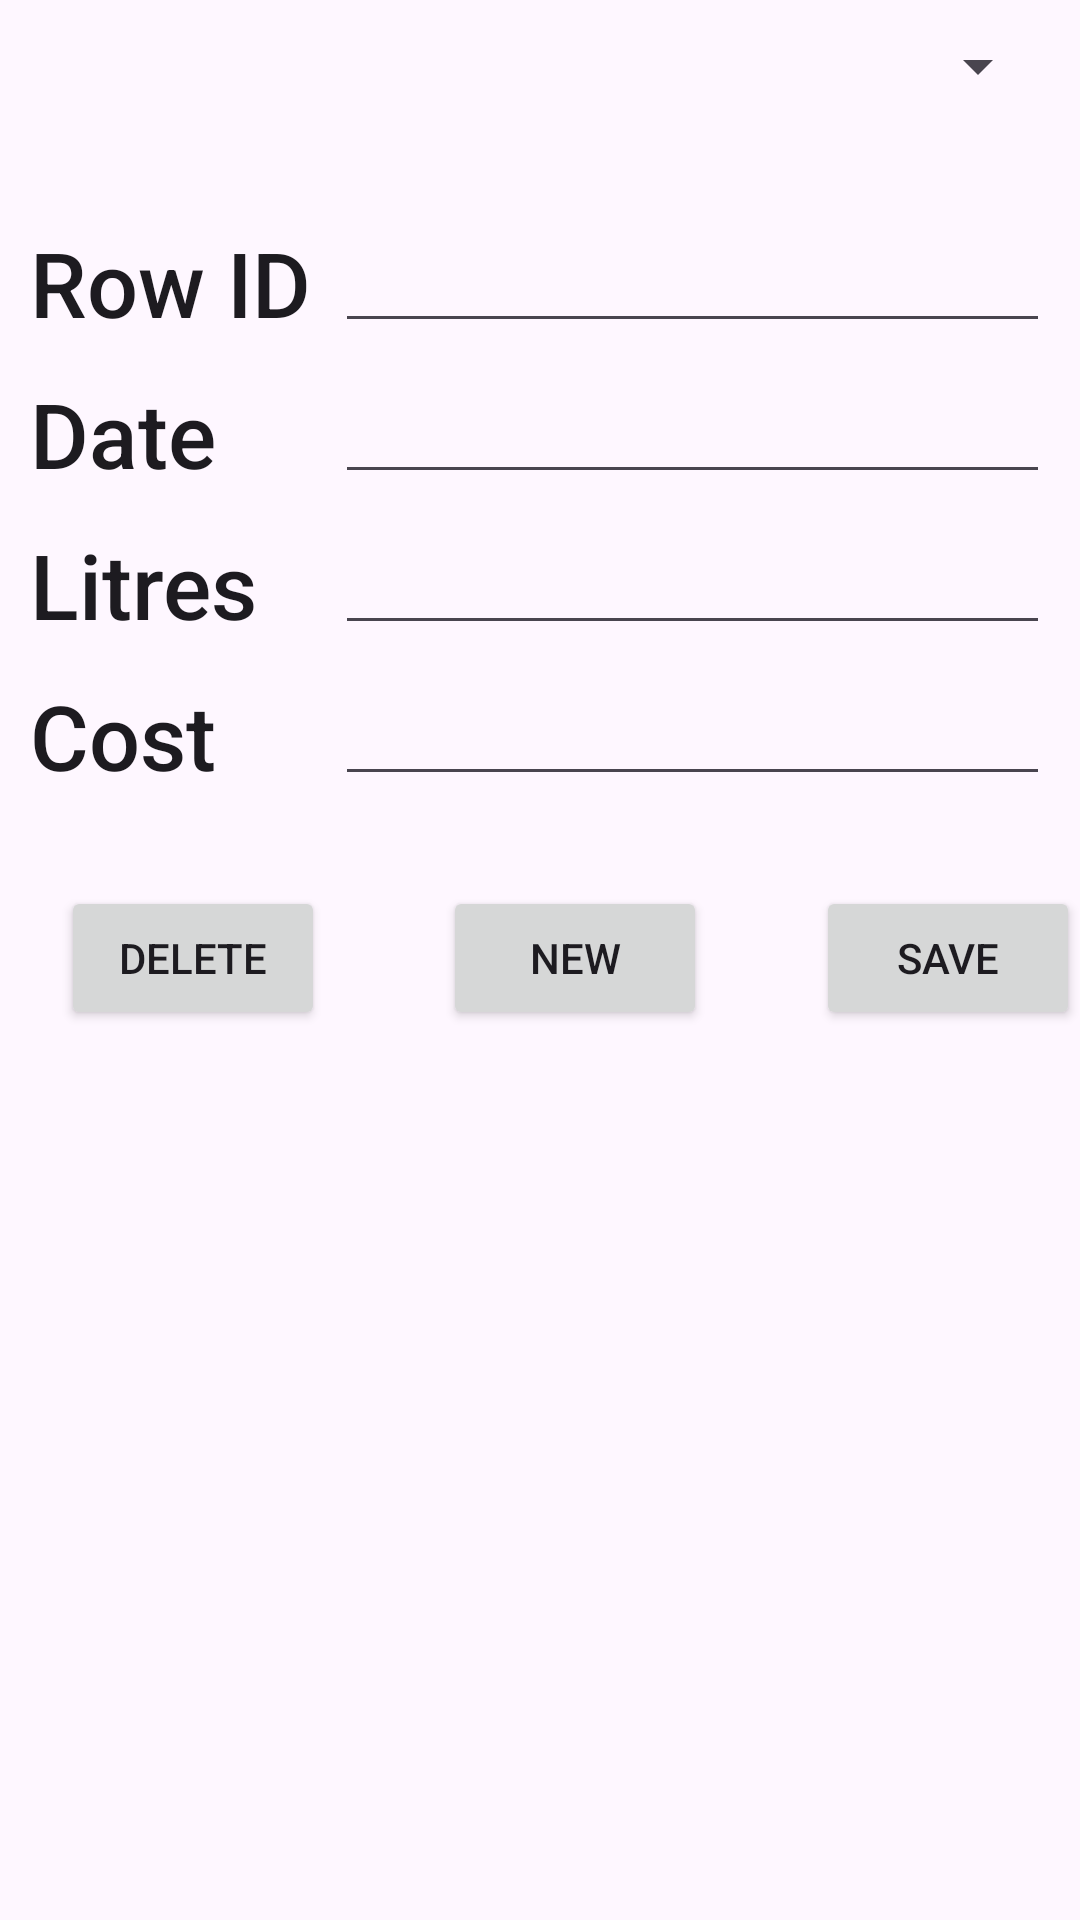

The Android layout XML behind this screen, and the referenced resources:
<!-- AndroidManifest.xml: application theme Theme.ANDROIDDemos -->
<!-- res/layout/activity_fuel_tracker.xml -->
<?xml version="1.0" encoding="utf-8"?>
<androidx.constraintlayout.widget.ConstraintLayout xmlns:android="http://schemas.android.com/apk/res/android"
    xmlns:app="http://schemas.android.com/apk/res-auto"
    xmlns:tools="http://schemas.android.com/tools"
    android:layout_width="match_parent"
    android:layout_height="match_parent"
    tools:context=".sqlite_demo.FuelTrackerActivity">

    <LinearLayout
        android:layout_width="match_parent"
        android:layout_height="match_parent"
        android:orientation="vertical"
        app:layout_constraintBottom_toBottomOf="parent"
        app:layout_constraintEnd_toEndOf="parent"
        app:layout_constraintHorizontal_bias="0.0"
        app:layout_constraintStart_toStartOf="parent"
        app:layout_constraintTop_toTopOf="parent">


        <LinearLayout
            android:layout_width="match_parent"
            android:layout_height="wrap_content"
            android:layout_marginLeft="10dp"
            android:layout_marginTop="10dp"
            android:layout_marginRight="10dp"
            android:orientation="horizontal"
            tools:visibility="visible">

            <Spinner
                android:id="@+id/spinnerDate"
                android:layout_width="match_parent"
                android:layout_height="wrap_content" />
        </LinearLayout>

        <LinearLayout
            android:layout_width="match_parent"
            android:layout_height="wrap_content"
            android:layout_marginLeft="10dp"
            android:layout_marginTop="40dp"
            android:layout_marginRight="10dp"
            android:orientation="horizontal">

            <TextView

                android:id="@+id/textView2"
                android:layout_width="100dp"
                android:layout_height="wrap_content"
                android:layout_weight="1"
                android:text="Row ID"
                android:textAppearance="@style/TextAppearance.AppCompat.Body2"
                android:textSize="30sp" />

            <EditText
                android:id="@+id/etID"
                style="@style/Widget.AppCompat.Light.AutoCompleteTextView"
                android:layout_width="wrap_content"
                android:layout_height="match_parent"
                android:layout_weight="1"
                android:ems="10"
                android:inputType="textPersonName"
                android:text=""
                android:textSize="20sp" />

        </LinearLayout>

        <LinearLayout
            android:layout_width="match_parent"
            android:layout_height="wrap_content"
            android:layout_marginLeft="10dp"
            android:layout_marginTop="10dp"
            android:layout_marginRight="10dp"
            android:orientation="horizontal">

            <TextView
                android:id="@+id/textView3"
                android:layout_width="100dp"
                android:layout_height="wrap_content"
                android:layout_weight="1"
                android:text="Date"
                android:textAppearance="@style/TextAppearance.AppCompat.Body2"
                android:textSize="30sp" />

            <EditText
                android:id="@+id/etDate"
                android:layout_width="wrap_content"
                android:layout_height="match_parent"
                android:layout_weight="1"
                android:ems="10"
                android:inputType="textPersonName"
                android:text=""
                android:textSize="20sp" />

        </LinearLayout>

        <LinearLayout
            android:layout_width="match_parent"
            android:layout_height="wrap_content"
            android:layout_marginLeft="10dp"
            android:layout_marginTop="10dp"
            android:layout_marginRight="10dp"
            android:orientation="horizontal">

            <TextView
                android:id="@+id/textView5"
                android:layout_width="100dp"
                android:layout_height="wrap_content"
                android:layout_weight="1"
                android:text="Litres"
                android:textAppearance="@style/TextAppearance.AppCompat.Body2"
                android:textSize="30sp" />

            <EditText
                android:id="@+id/etLitres"
                android:layout_width="wrap_content"
                android:layout_height="match_parent"
                android:layout_weight="1"
                android:ems="10"
                android:inputType="textPersonName"
                android:text=""
                android:textSize="20sp" />

        </LinearLayout>

        <LinearLayout
            android:layout_width="match_parent"
            android:layout_height="wrap_content"
            android:layout_marginLeft="10dp"
            android:layout_marginTop="10dp"
            android:layout_marginRight="10dp"
            android:orientation="horizontal">

            <TextView
                android:id="@+id/textView1"
                android:layout_width="100dp"
                android:layout_height="wrap_content"
                android:layout_weight="1"
                android:text="Cost"
                android:textAppearance="@style/TextAppearance.AppCompat.Body2"
                android:textSize="30sp" />

            <EditText
                android:id="@+id/etCost"
                android:layout_width="wrap_content"
                android:layout_height="match_parent"
                android:layout_weight="1"
                android:ems="10"
                android:inputType="textPersonName"
                android:text=""
                android:textSize="20sp" />

        </LinearLayout>

        <androidx.constraintlayout.widget.ConstraintLayout
            android:layout_width="match_parent"
            android:layout_height="wrap_content">

            <Button
                android:id="@+id/btnNew"
                android:layout_width="wrap_content"
                android:layout_height="wrap_content"
                android:layout_marginStart="10dp"
                android:layout_marginTop="30dp"
                android:text="New"
                app:layout_constraintBottom_toBottomOf="parent"
                app:layout_constraintEnd_toEndOf="parent"
                app:layout_constraintHorizontal_bias="0.19"
                app:layout_constraintStart_toEndOf="@+id/btnDelete"
                app:layout_constraintTop_toTopOf="parent"
                app:layout_constraintVertical_bias="0.0" />

            <Button
                android:id="@+id/btnDelete"
                android:layout_width="wrap_content"
                android:layout_height="wrap_content"
                android:layout_marginTop="30dp"
                android:text="Delete"
                app:layout_constraintBottom_toBottomOf="parent"
                app:layout_constraintEnd_toEndOf="parent"
                app:layout_constraintHorizontal_bias="0.075"
                app:layout_constraintStart_toStartOf="parent"
                app:layout_constraintTop_toTopOf="parent"
                app:layout_constraintVertical_bias="0.485" />

            <Button
                android:id="@+id/btnSave"
                android:layout_width="wrap_content"
                android:layout_height="wrap_content"
                android:layout_marginTop="30dp"
                android:text="Save"
                app:layout_constraintEnd_toEndOf="parent"
                app:layout_constraintStart_toEndOf="@+id/reset"
                app:layout_constraintTop_toTopOf="parent" />


        </androidx.constraintlayout.widget.ConstraintLayout>

        
    </LinearLayout>

</androidx.constraintlayout.widget.ConstraintLayout>
<!-- resources referenced by this layout -->
<resources>
  <style name="Theme.ANDROIDDemos" parent="Theme.Material3.DayNight" />
</resources>
